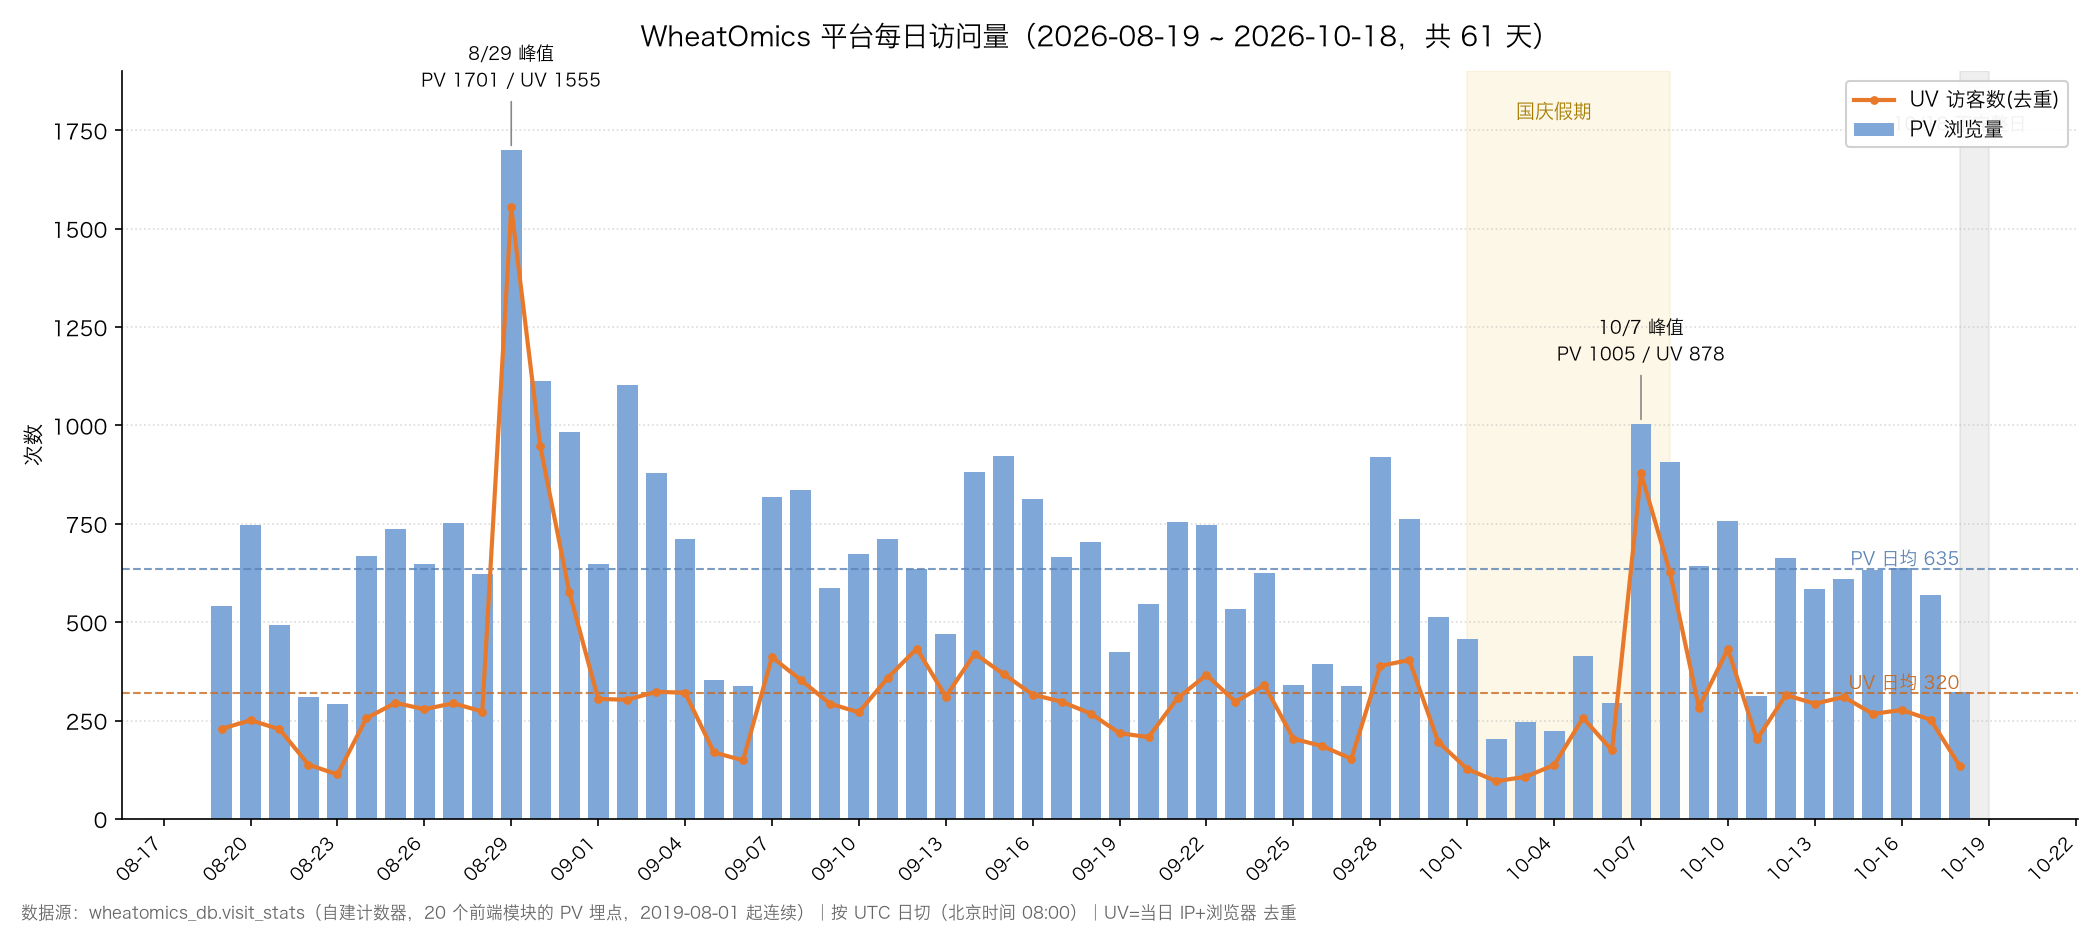

Data behind this chart, as committed beside it:
date_utc, pageviews_pv, unique_visitors_uv
2026-08-19, 541, 229
2026-08-20, 746, 251
2026-08-21, 494, 228
2026-08-22, 309, 138
2026-08-23, 292, 113
2026-08-24, 668, 256
2026-08-25, 738, 295
2026-08-26, 647, 279
2026-08-27, 752, 294
2026-08-28, 622, 273
2026-08-29, 1701, 1555
2026-08-30, 1113, 948
2026-08-31, 983, 578
2026-09-01, 648, 305
2026-09-02, 1103, 303
2026-09-03, 878, 323
2026-09-04, 711, 321
2026-09-05, 353, 169
2026-09-06, 338, 149
2026-09-07, 818, 411
2026-09-08, 837, 353
2026-09-09, 587, 293
2026-09-10, 673, 271
2026-09-11, 712, 359
2026-09-12, 636, 433
2026-09-13, 471, 311
2026-09-14, 883, 420
2026-09-15, 922, 368
2026-09-16, 814, 316
2026-09-17, 667, 298
2026-09-18, 704, 268
2026-09-19, 424, 218
2026-09-20, 547, 208
2026-09-21, 754, 307
2026-09-22, 747, 366
2026-09-23, 534, 298
2026-09-24, 625, 340
2026-09-25, 341, 204
2026-09-26, 395, 185
2026-09-27, 339, 153
2026-09-28, 921, 389
2026-09-29, 762, 404
2026-09-30, 512, 196
2026-10-01, 458, 127
2026-10-02, 202, 96
2026-10-03, 247, 107
2026-10-04, 223, 137
2026-10-05, 414, 257
2026-10-06, 294, 174
2026-10-07, 1005, 878
2026-10-08, 906, 627
2026-10-09, 644, 283
2026-10-10, 756, 432
2026-10-11, 312, 202
2026-10-12, 662, 315
2026-10-13, 584, 293
2026-10-14, 609, 310
2026-10-15, 633, 267
2026-10-16, 639, 277
2026-10-17, 569, 252
... 1 more rows
